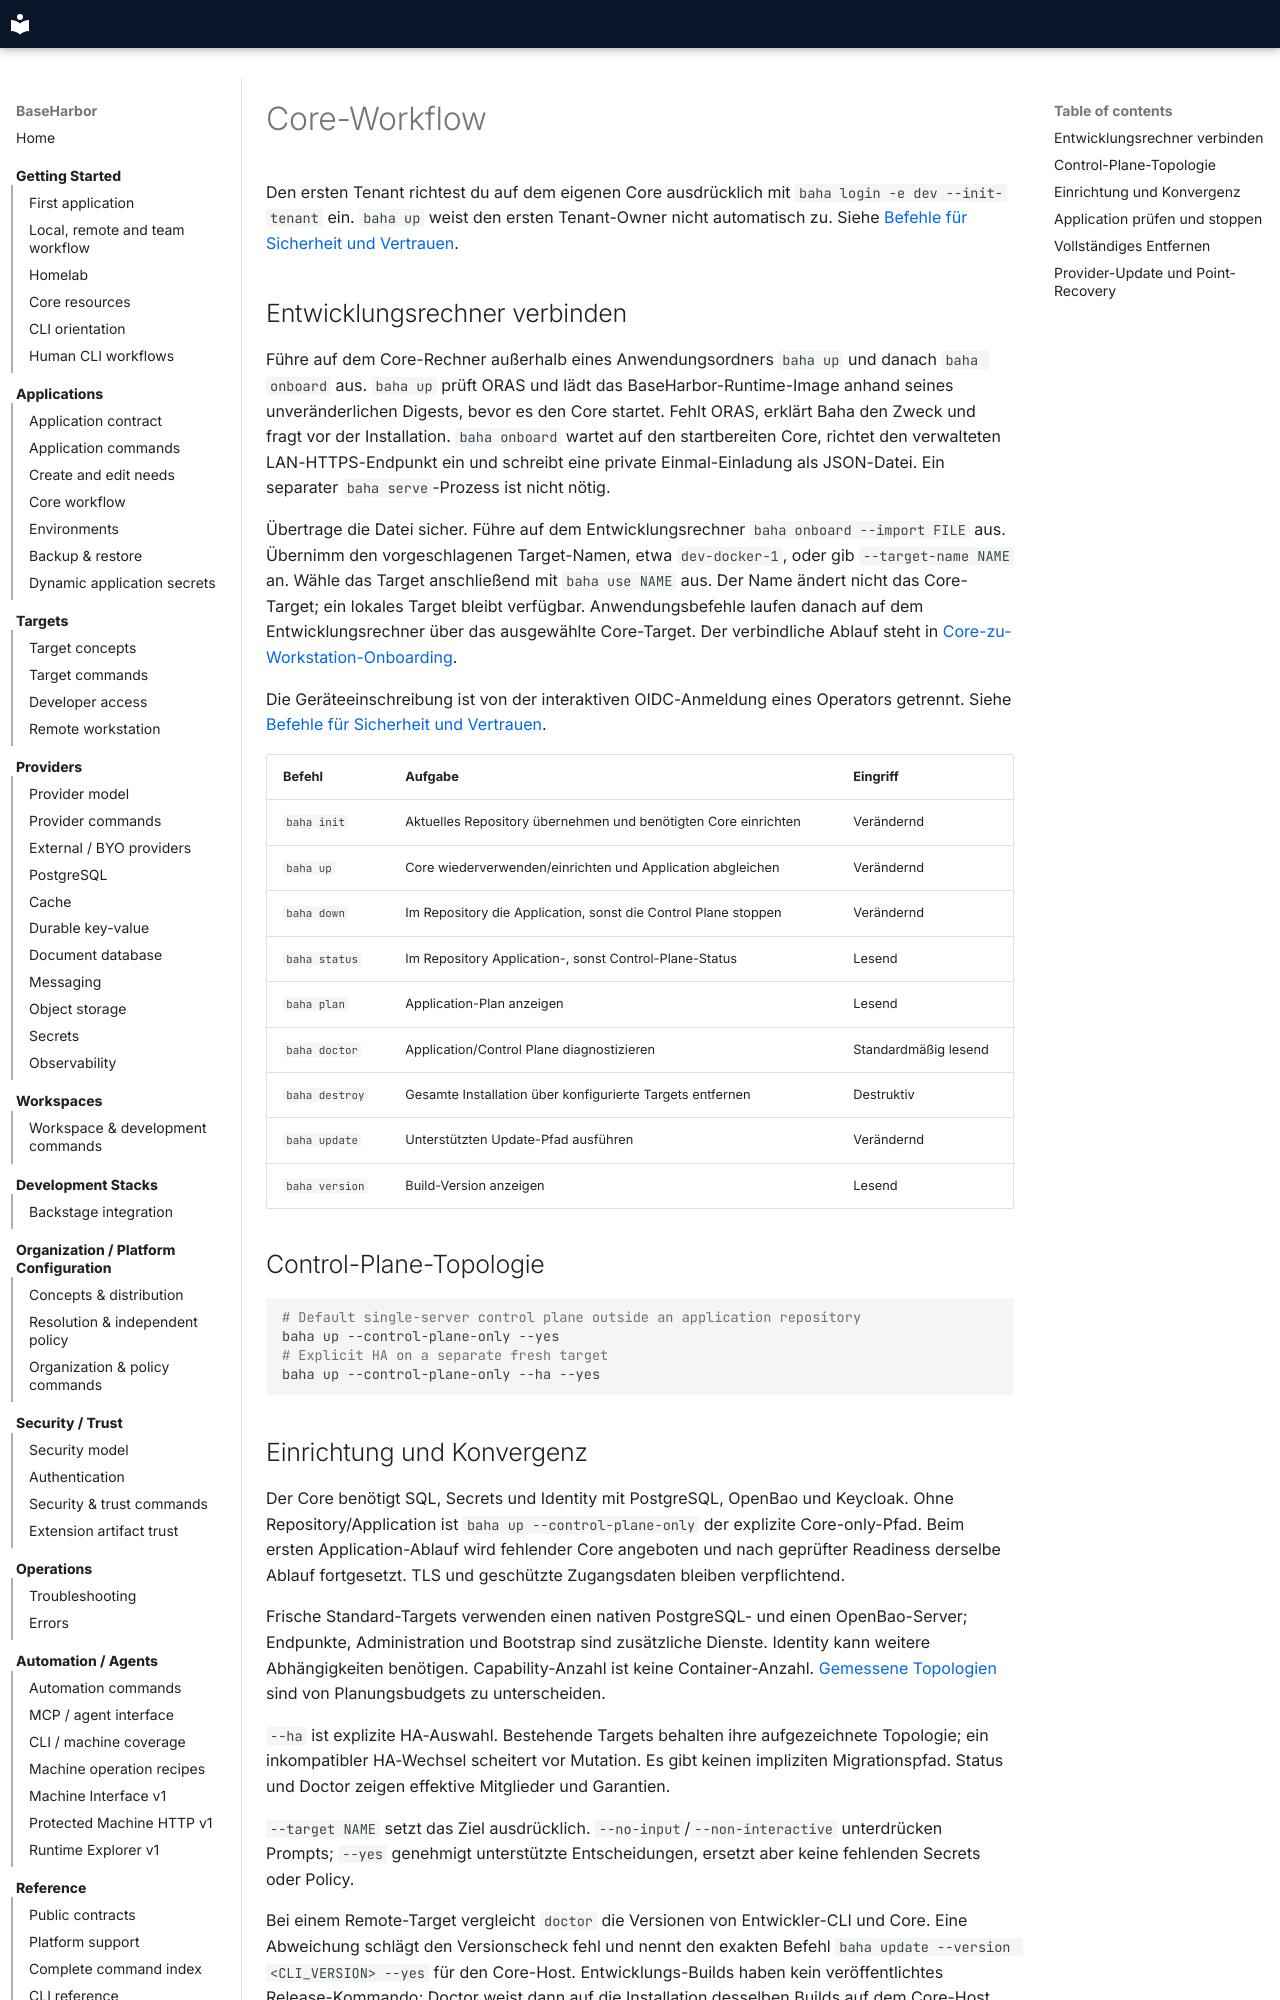

repository: mcpdev80/baseharbor · page: de/cli/core/index.html · generator: mkdocs

# Core-Workflow

Den ersten Tenant richtest du auf dem eigenen Core ausdrücklich mit
`baha login -e dev --init-tenant` ein. `baha up` weist den ersten Tenant-Owner
nicht automatisch zu. Siehe [Befehle für Sicherheit und Vertrauen](security-trust.md).

## Entwicklungsrechner verbinden

Führe auf dem Core-Rechner außerhalb eines Anwendungsordners `baha up` und danach
`baha onboard` aus. `baha up` prüft ORAS und lädt das BaseHarbor-Runtime-Image
anhand seines unveränderlichen Digests, bevor es den Core startet. Fehlt ORAS,
erklärt Baha den Zweck und fragt vor der Installation.
`baha onboard` wartet auf den startbereiten Core, richtet den verwalteten
LAN-HTTPS-Endpunkt ein und schreibt eine private Einmal-Einladung als JSON-Datei.
Ein separater `baha serve`-Prozess ist nicht nötig.

Übertrage die Datei sicher. Führe auf dem Entwicklungsrechner
`baha onboard --import FILE` aus. Übernimm den vorgeschlagenen Target-Namen, etwa
`dev-docker-1`, oder gib `--target-name NAME` an. Wähle das Target anschließend
mit `baha use NAME` aus. Der Name ändert nicht das Core-Target; ein lokales
Target bleibt verfügbar. Anwendungsbefehle laufen danach auf dem
Entwicklungsrechner über das ausgewählte Core-Target. Der verbindliche Ablauf steht in
[Core-zu-Workstation-Onboarding](../spec/zero-friction-workstation-onboarding-v0427.md).

Die Geräteeinschreibung ist von der interaktiven OIDC-Anmeldung eines Operators
getrennt. Siehe [Befehle für Sicherheit und Vertrauen](security-trust.md).

| Befehl | Aufgabe | Eingriff |
| --- | --- | --- |
| `baha init` | Aktuelles Repository übernehmen und benötigten Core einrichten | Verändernd |
| `baha up` | Core wiederverwenden/einrichten und Application abgleichen | Verändernd |
| `baha down` | Im Repository die Application, sonst die Control Plane stoppen | Verändernd |
| `baha status` | Im Repository Application-, sonst Control-Plane-Status | Lesend |
| `baha plan` | Application-Plan anzeigen | Lesend |
| `baha doctor` | Application/Control Plane diagnostizieren | Standardmäßig lesend |
| `baha destroy` | Gesamte Installation über konfigurierte Targets entfernen | Destruktiv |
| `baha update` | Unterstützten Update-Pfad ausführen | Verändernd |
| `baha version` | Build-Version anzeigen | Lesend |

## Control-Plane-Topologie

```bash
# Default single-server control plane outside an application repository
baha up --control-plane-only --yes
# Explicit HA on a separate fresh target
baha up --control-plane-only --ha --yes
```

## Einrichtung und Konvergenz

Der Core benötigt SQL, Secrets und Identity mit PostgreSQL, OpenBao und Keycloak. Ohne Repository/Application ist `baha up --control-plane-only` der explizite Core-only-Pfad. Beim ersten Application-Ablauf wird fehlender Core angeboten und nach geprüfter Readiness derselbe Ablauf fortgesetzt. TLS und geschützte Zugangsdaten bleiben verpflichtend.

Frische Standard-Targets verwenden einen nativen PostgreSQL- und einen OpenBao-Server; Endpunkte, Administration und Bootstrap sind zusätzliche Dienste. Identity kann weitere Abhängigkeiten benötigen. Capability-Anzahl ist keine Container-Anzahl. [Gemessene Topologien](../explanation/core-resources.md) sind von Planungsbudgets zu unterscheiden.

`--ha` ist explizite HA-Auswahl. Bestehende Targets behalten ihre aufgezeichnete Topologie; ein inkompatibler HA-Wechsel scheitert vor Mutation. Es gibt keinen impliziten Migrationspfad. Status und Doctor zeigen effektive Mitglieder und Garantien.

`--target NAME` setzt das Ziel ausdrücklich. `--no-input`/`--non-interactive` unterdrücken Prompts; `--yes` genehmigt unterstützte Entscheidungen, ersetzt aber keine fehlenden Secrets oder Policy.

Bei einem Remote-Target vergleicht `doctor` die Versionen von Entwickler-CLI
und Core. Eine Abweichung schlägt den Versionscheck fehl und nennt den exakten
Befehl `baha update --version <CLI_VERSION> --yes` für den Core-Host.
Entwicklungs-Builds haben kein veröffentlichtes Release-Kommando; Doctor weist
dann auf die Installation desselben Builds auf dem Core-Host hin.
